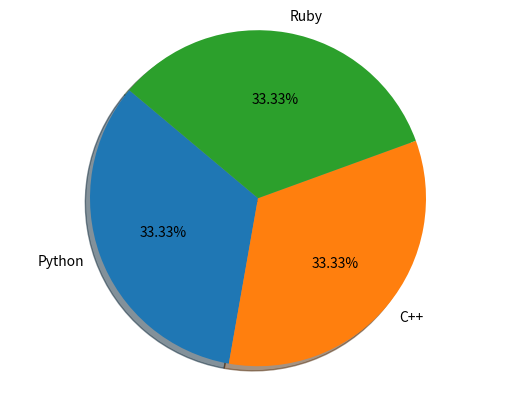

Source code (Python):
import matplotlib.pyplot as plt
labels = ['Python', 'C++', 'Ruby']
sizes = [100,100,100]
# Plot
plt.pie(sizes, labels=labels, 
        autopct='%1.2f%%', shadow=True, startangle=140)
plt.axis('equal')
plt.show()